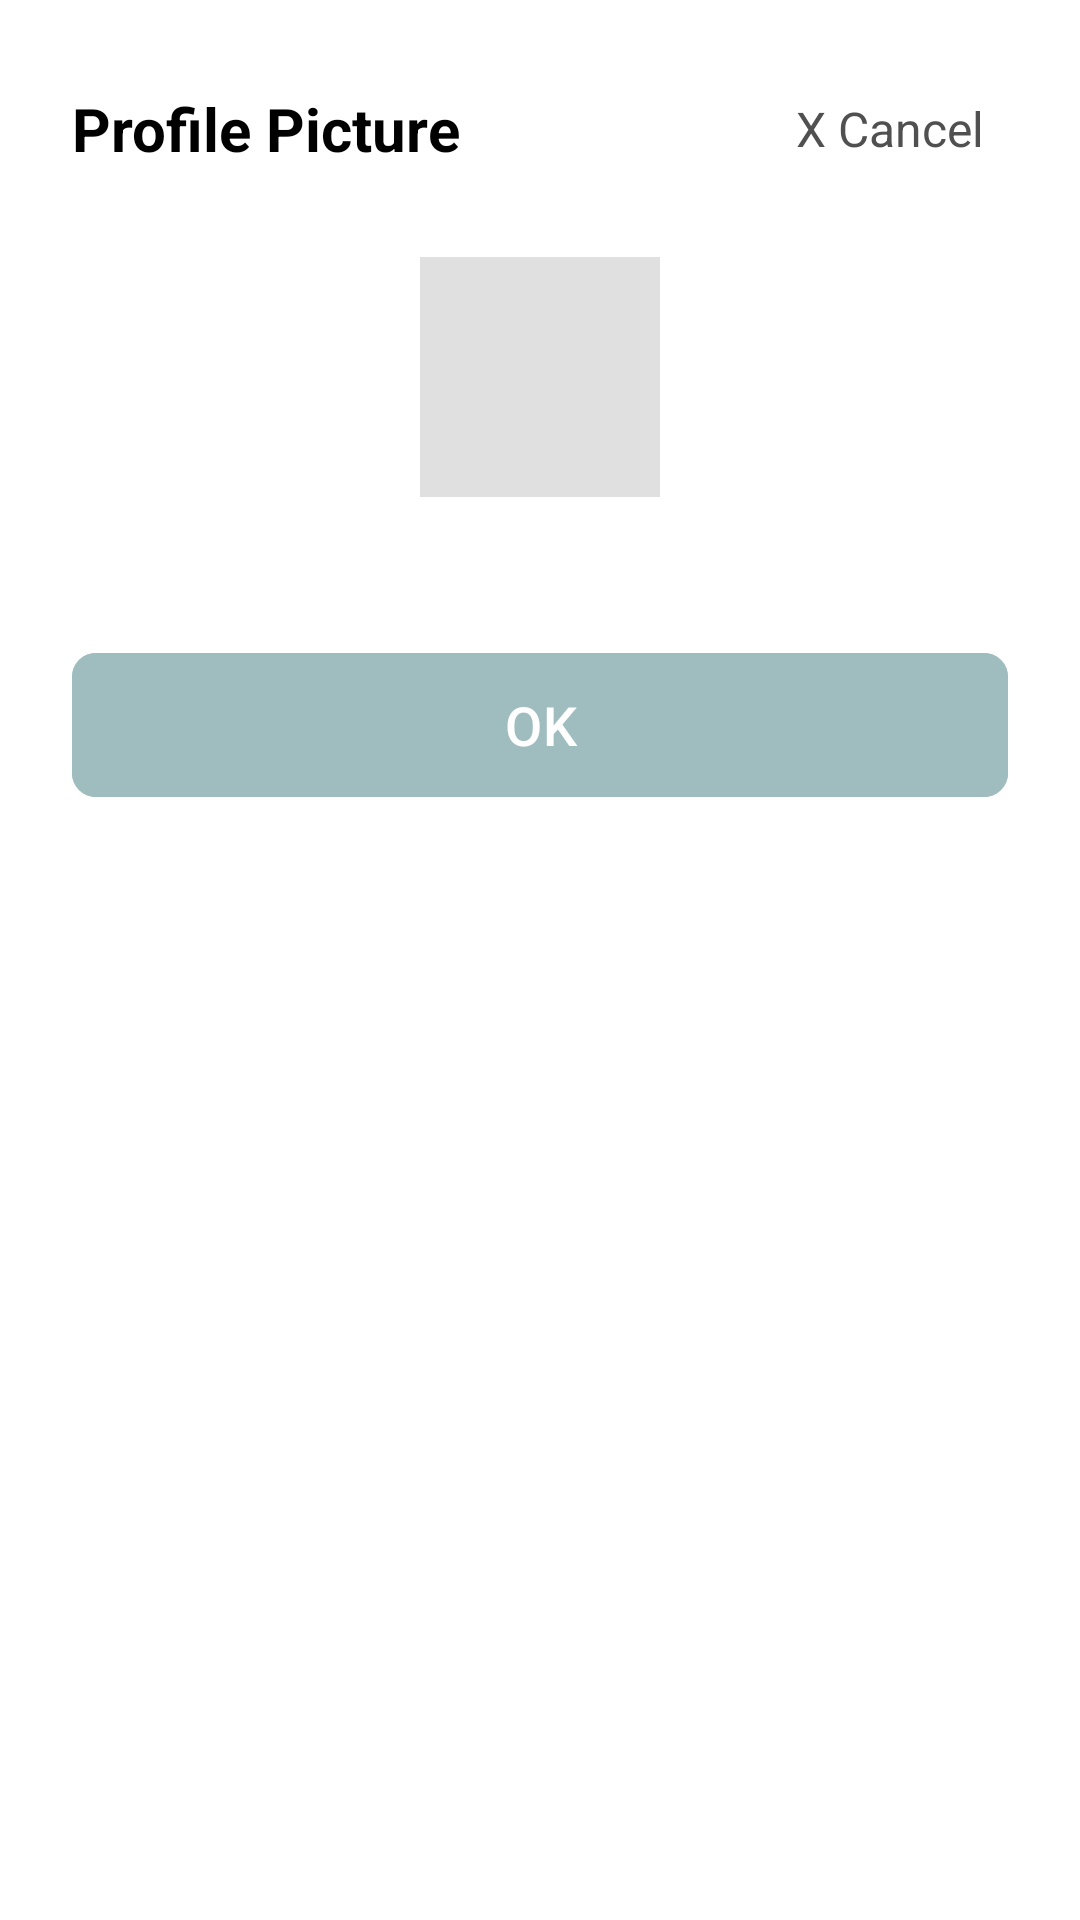

Here is an Android app screen rendered from its layout file. Give the layout XML and the strings, colors and styles it references.
<!-- AndroidManifest.xml: application theme Theme.Dietapp -->
<!-- res/layout/bottom_sheet_avatar_selection.xml -->
<?xml version="1.0" encoding="utf-8"?>
<LinearLayout xmlns:android="http://schemas.android.com/apk/res/android"
    android:layout_width="match_parent"
    android:layout_height="match_parent"
    xmlns:app="http://schemas.android.com/apk/res-auto"
    xmlns:tools="http://schemas.android.com/tools"
    android:orientation="vertical"
    android:padding="24dp"
    android:background="@color/white">

    <androidx.constraintlayout.widget.ConstraintLayout
        android:layout_width="match_parent"
        android:layout_height="wrap_content"
        android:layout_marginBottom="24dp" >

        <TextView
            android:id="@+id/text_profile_picture_title"
            android:layout_width="wrap_content"
            android:layout_height="wrap_content"
            android:text="Profile Picture"
            android:textSize="20sp"
            android:textStyle="bold"
            android:textColor="@color/black"
            app:layout_constraintStart_toStartOf="parent"
            app:layout_constraintTop_toTopOf="parent"
            app:layout_constraintBottom_toBottomOf="parent" />

        <TextView
            android:id="@+id/button_cancel"
            android:layout_width="wrap_content"
            android:layout_height="wrap_content"
            android:text="X Cancel"
            android:textSize="16sp"
            android:textColor="#505050"
            android:clickable="true"
            android:focusable="true"
            android:padding="8dp"
            app:layout_constraintEnd_toEndOf="parent"
            app:layout_constraintTop_toTopOf="parent"
            app:layout_constraintBottom_toBottomOf="parent" />

    </androidx.constraintlayout.widget.ConstraintLayout>

    <LinearLayout
        android:layout_width="match_parent"
        android:layout_height="wrap_content"
        android:gravity="center"
        android:layout_marginBottom="24dp" >

        <ImageView
            android:id="@+id/image_selected_avatar_preview"
            android:layout_width="80dp"
            android:layout_height="80dp"
            android:background="#E0E0E0"
            android:src="@drawable/ic_launcher_background"
            tools:ignore="ContentDescription" />

    </LinearLayout>

    <androidx.recyclerview.widget.RecyclerView
        android:id="@+id/recycler_avatars"
        android:layout_width="match_parent"
        android:layout_height="wrap_content"
        android:nestedScrollingEnabled="false"
        app:layoutManager="androidx.recyclerview.widget.GridLayoutManager"
        app:spanCount="3"
        tools:itemCount="6"
        tools:listitem="@layout/item_avatar" />

    <com.google.android.material.button.MaterialButton
        android:id="@+id/button_ok"
        android:layout_width="match_parent"
        android:layout_height="56dp"
        android:text="OK"
        android:textSize="18sp"
        android:textColor="@color/white"
        android:backgroundTint="#9FBDBF"
        app:cornerRadius="8dp"
        android:layout_marginTop="24dp" />



</LinearLayout>
<!-- res/layout/item_avatar.xml (included above) -->
<?xml version="1.0" encoding="utf-8"?>
<LinearLayout xmlns:android="http://schemas.android.com/apk/res/android"
    android:layout_width="match_parent"
    android:layout_height="match_parent"
    android:orientation="vertical"
    android:gravity="center"
    android:padding="8dp">

    <ImageView
        android:id="@+id/image_avatar"
        android:layout_width="70dp"
        android:layout_height="70dp"
        android:scaleType="centerCrop"
        android:src="@drawable/facebook_1_svgrepo_com"
        android:background="@drawable/avatar_selector_background"
        android:clickable="true"
        android:focusable="true"
        android:padding="4dp"
        android:contentDescription="Available Avatar" />
</LinearLayout>
<!-- resources referenced by this layout -->
<resources>
  <!-- drawable avatar_selector_background (drawable) -->
  <?xml version="1.0" encoding="utf-8"?>
  <selector xmlns:android="http://schemas.android.com/apk/res/android">
  
      <item android:state_selected="true">
          <shape android:shape="rectangle">
              <solid android:color="#E0E0E0" />
  
              <stroke
                  android:width="2dp"
                  android:color="#CCCCCC" />
          </shape>
      </item>
  
      <item>
          <shape android:shape="oval">
              <solid android:color="@android:color/white" />
  
              <stroke
                  android:width="1dp"
                  android:color="#DDDDDD" />
          </shape>
      </item>
  </selector>
  <style name="Theme.Dietapp" parent="Base.Theme.Dietapp" />
  <style name="Base.Theme.Dietapp" parent="Theme.Material3.DayNight.NoActionBar">
          
          
      </style>
  <!-- not gathered from this repository: default colours our renderer supplied (Android Studio template values) -->
  <color name="black">#FF000000</color>
  <color name="white">#FFFFFFFF</color>
</resources>
